The GitHub repository rishireddy1122/waste-classification contains a labelled image folder "data" with 6 categories: cardboard, glass, litter, metal, paper, plastic. Examples follow, each with its label.

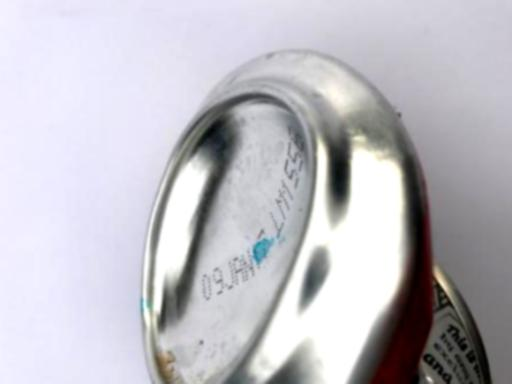
Label: metal

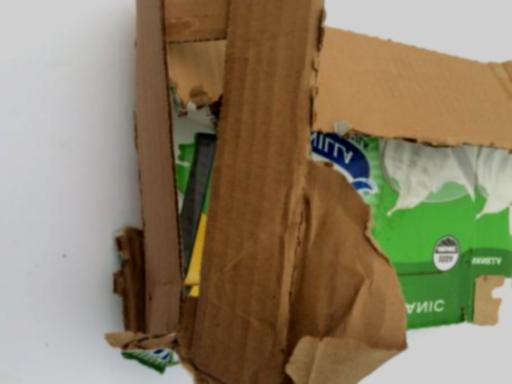
Label: cardboard

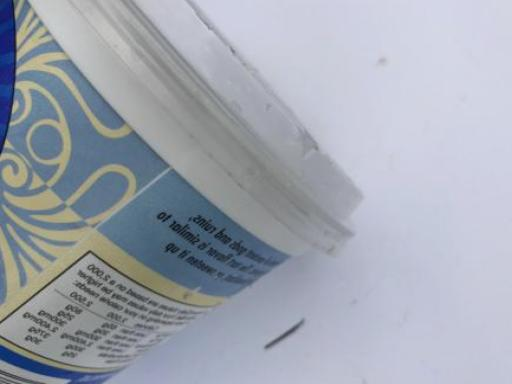
Label: plastic

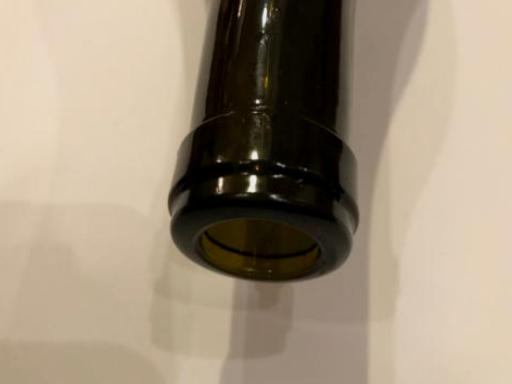
Label: glass

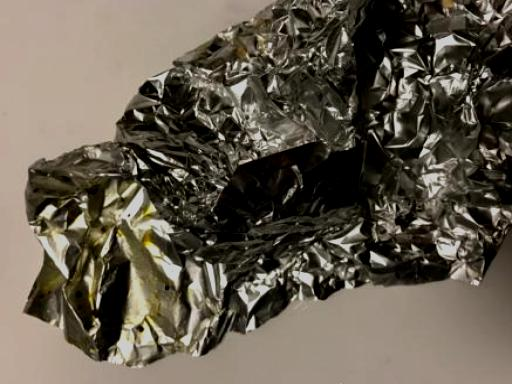
Label: metal

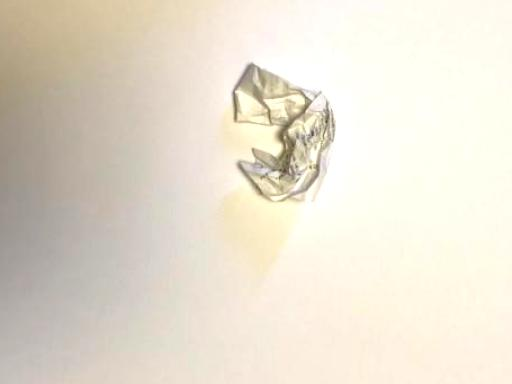
Label: paper
